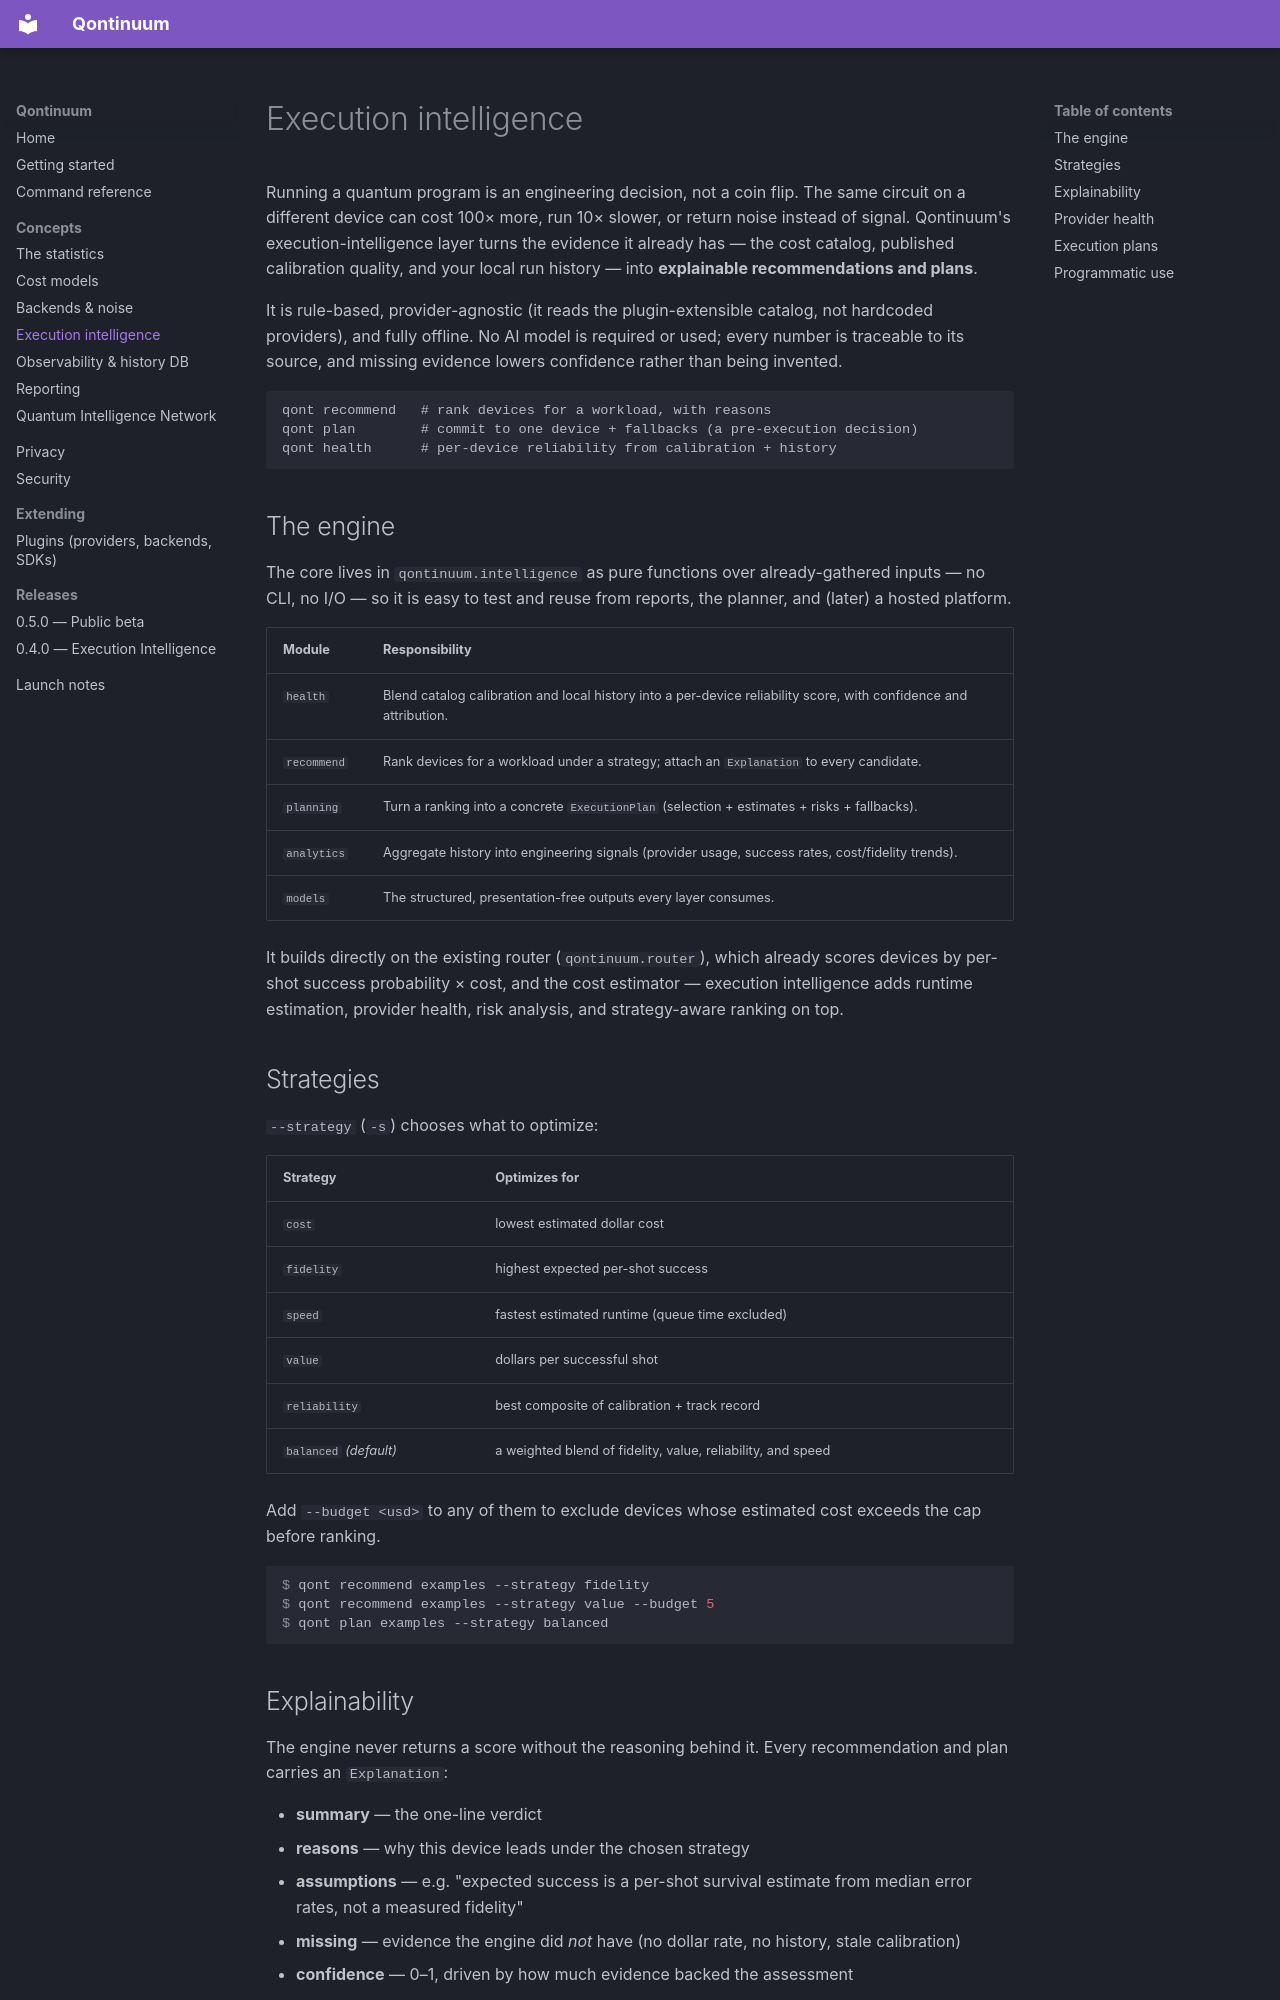

repository: XTanishkX/quantum · page: execution-intelligence/index.html · generator: mkdocs

# Execution intelligence

Running a quantum program is an engineering decision, not a coin flip. The same
circuit on a different device can cost 100× more, run 10× slower, or return
noise instead of signal. Qontinuum's execution-intelligence layer turns the
evidence it already has — the cost catalog, published calibration quality, and
your local run history — into **explainable recommendations and plans**.

It is rule-based, provider-agnostic (it reads the plugin-extensible catalog, not
hardcoded providers), and fully offline. No AI model is required or used; every
number is traceable to its source, and missing evidence lowers confidence
rather than being invented.

```
qont recommend   # rank devices for a workload, with reasons
qont plan        # commit to one device + fallbacks (a pre-execution decision)
qont health      # per-device reliability from calibration + history
```

## The engine

The core lives in `qontinuum.intelligence` as pure functions over
already-gathered inputs — no CLI, no I/O — so it is easy to test and reuse from
reports, the planner, and (later) a hosted platform.

| Module | Responsibility |
|---|---|
| `health` | Blend catalog calibration and local history into a per-device reliability score, with confidence and attribution. |
| `recommend` | Rank devices for a workload under a strategy; attach an `Explanation` to every candidate. |
| `planning` | Turn a ranking into a concrete `ExecutionPlan` (selection + estimates + risks + fallbacks). |
| `analytics` | Aggregate history into engineering signals (provider usage, success rates, cost/fidelity trends). |
| `models` | The structured, presentation-free outputs every layer consumes. |

It builds directly on the existing router (`qontinuum.router`), which already
scores devices by per-shot success probability × cost, and the cost estimator —
execution intelligence adds runtime estimation, provider health, risk analysis,
and strategy-aware ranking on top.

## Strategies

`--strategy` (`-s`) chooses what to optimize:

| Strategy | Optimizes for |
|---|---|
| `cost` | lowest estimated dollar cost |
| `fidelity` | highest expected per-shot success |
| `speed` | fastest estimated runtime (queue time excluded) |
| `value` | dollars per successful shot |
| `reliability` | best composite of calibration + track record |
| `balanced` *(default)* | a weighted blend of fidelity, value, reliability, and speed |

Add `--budget <usd>` to any of them to exclude devices whose estimated cost
exceeds the cap before ranking.

```console
$ qont recommend examples --strategy fidelity
$ qont recommend examples --strategy value --budget 5
$ qont plan examples --strategy balanced
```
